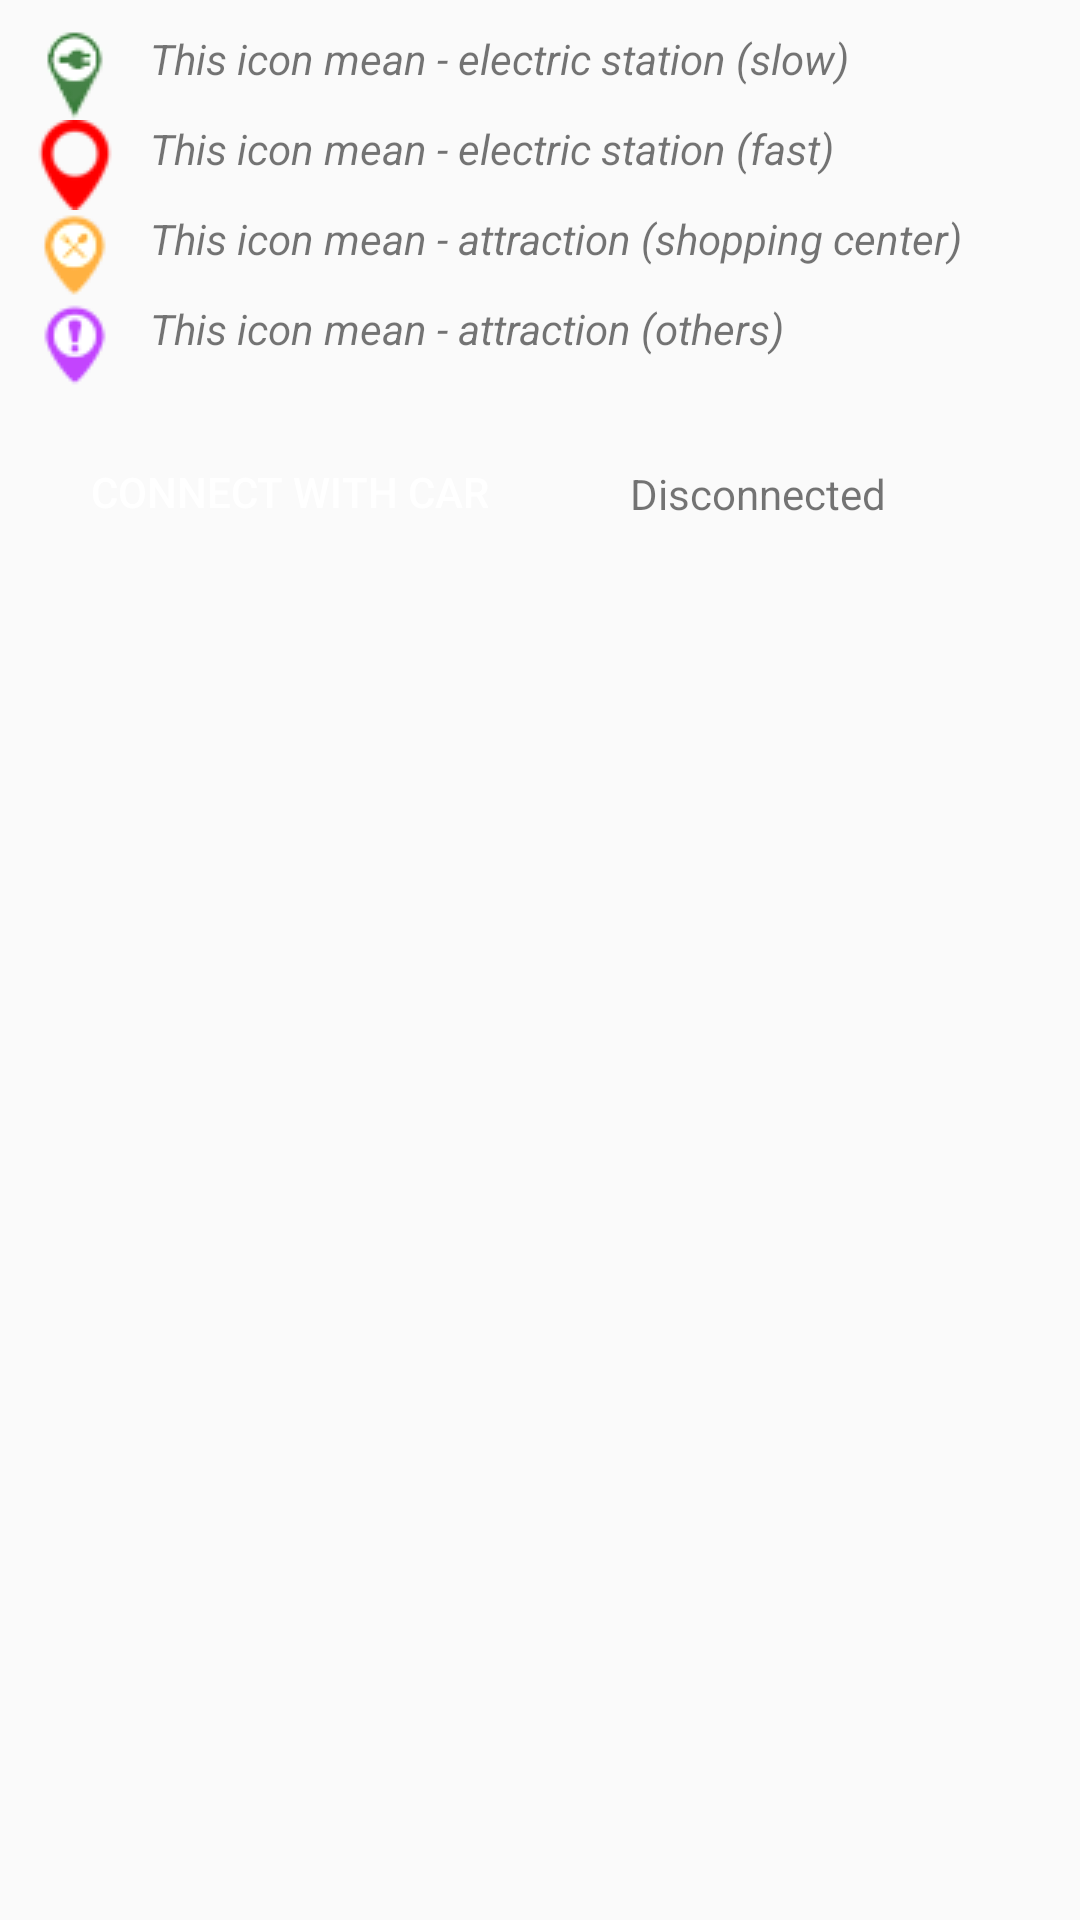

Layout XML and referenced resources for this Android screen:
<!-- AndroidManifest.xml: application theme AppTheme -->
<!-- res/layout/settings.xml -->
<?xml version="1.0" encoding="utf-8"?>
<LinearLayout xmlns:android="http://schemas.android.com/apk/res/android"
    android:layout_width="match_parent"
    android:layout_height="match_parent"
    android:orientation="vertical"
    android:padding="10dp">


    <RelativeLayout
        android:id="@+id/row_green"
        android:layout_width="match_parent"
        android:layout_height="wrap_content">

        <ImageView
            android:layout_width="wrap_content"
            android:layout_height="wrap_content"
            android:layout_alignParentStart="true"
            android:layout_marginStart="0dp"
            android:background="@drawable/pin_green"/>

        <TextView
            android:id="@+id/help_pin_green"
            android:layout_width="wrap_content"
            android:layout_height="wrap_content"
            android:layout_marginStart="40dp"
            android:layout_alignParentStart="true"
            android:text="@string/help_icon_green"
            android:textStyle="normal|italic" />
    </RelativeLayout>

    <RelativeLayout
        android:id="@+id/row_red"
        android:layout_width="match_parent"
        android:layout_height="wrap_content">

        <ImageView
            android:layout_width="wrap_content"
            android:layout_height="wrap_content"
            android:layout_alignParentStart="true"
            android:layout_marginStart="0dp"
            android:background="@drawable/pin_red"/>

        <TextView
            android:id="@+id/help_pin_red"
            android:layout_width="wrap_content"
            android:layout_height="wrap_content"
            android:layout_marginStart="40dp"
            android:layout_alignParentStart="true"
            android:text="@string/help_icon_red"
            android:textStyle="normal|italic" />
    </RelativeLayout>

    <RelativeLayout
        android:id="@+id/row_orange"
        android:layout_width="match_parent"
        android:layout_height="wrap_content">

        <ImageView
            android:layout_width="wrap_content"
            android:layout_height="wrap_content"
            android:layout_alignParentStart="true"
            android:layout_marginStart="0dp"
            android:background="@drawable/pin_orange"/>

        <TextView
            android:id="@+id/help_pin_orange"
            android:layout_width="wrap_content"
            android:layout_height="wrap_content"
            android:layout_marginStart="40dp"
            android:layout_alignParentStart="true"
            android:text="@string/help_icon_orange"
            android:textStyle="normal|italic" />
    </RelativeLayout>

    <RelativeLayout
        android:id="@+id/row_violet"
        android:layout_width="match_parent"
        android:layout_height="wrap_content">

        <ImageView
            android:layout_width="wrap_content"
            android:layout_height="wrap_content"
            android:layout_alignParentStart="true"
            android:layout_marginStart="0dp"
            android:background="@drawable/pin_violet"/>

        <TextView
            android:id="@+id/help_pin_violet"
            android:layout_width="wrap_content"
            android:layout_height="wrap_content"
            android:layout_marginStart="40dp"
            android:layout_alignParentStart="true"
            android:text="@string/help_icon_violet"
            android:textStyle="normal|italic" />
    </RelativeLayout>


    <RelativeLayout
        android:id="@+id/row_connect"
        android:layout_width="match_parent"
        android:layout_height="wrap_content">

        <Button
            android:id="@+id/my_connect_button"
            android:layout_width="wrap_content"
            android:layout_height="wrap_content"
            android:layout_alignParentTop="true"
            android:layout_margin="10dp"
            android:background="@color/mapbox_blue"
            android:enabled="true"
            android:padding="10dp"
            android:text="@string/connect"
            android:textColor="@color/mapboxWhite" />

        <TextView
            android:id="@+id/my_connect_button_text"
            android:layout_width="wrap_content"
            android:layout_height="wrap_content"
            android:layout_marginStart="200dp"
            android:layout_marginTop="25dp"
            android:layout_alignParentStart="true"
            android:text="@string/disconnect_text" />
    </RelativeLayout>


</LinearLayout>
<!-- resources referenced by this layout -->
<resources>
  <color name="mapboxWhite">#ffffff</color>
  <!-- drawable pin_green: png bitmap (drawable, 4408 bytes) -->
  <!-- drawable pin_orange: png bitmap (drawable, 4396 bytes) -->
  <!-- drawable pin_red: png bitmap (drawable, 3416 bytes) -->
  <!-- drawable pin_violet: png bitmap (drawable, 4345 bytes) -->
  <string name="connect">Connect with car</string>
  <string name="disconnect_text">Disconnected</string>
  <string name="help_icon_green">"This icon mean - electric station (slow)"</string>
  <string name="help_icon_orange">"This icon mean - attraction (shopping center)"</string>
  <string name="help_icon_red">"This icon mean - electric station (fast)"</string>
  <string name="help_icon_violet">"This icon mean - attraction (others)"</string>
  <style name="AppTheme" parent="Theme.AppCompat.Light.NoActionBar">
          
          <item name="colorPrimary">@color/colorNavigationBar</item>
          <item name="colorPrimaryDark">@color/colorPrimaryDark</item>
          <item name="colorAccent">@color/colorAccent</item>
      </style>
  <color name="colorNavigationBar">#ffffff</color>
  <color name="colorPrimaryDark">#00574B</color>
  <color name="colorAccent">#D81B60</color>
</resources>
